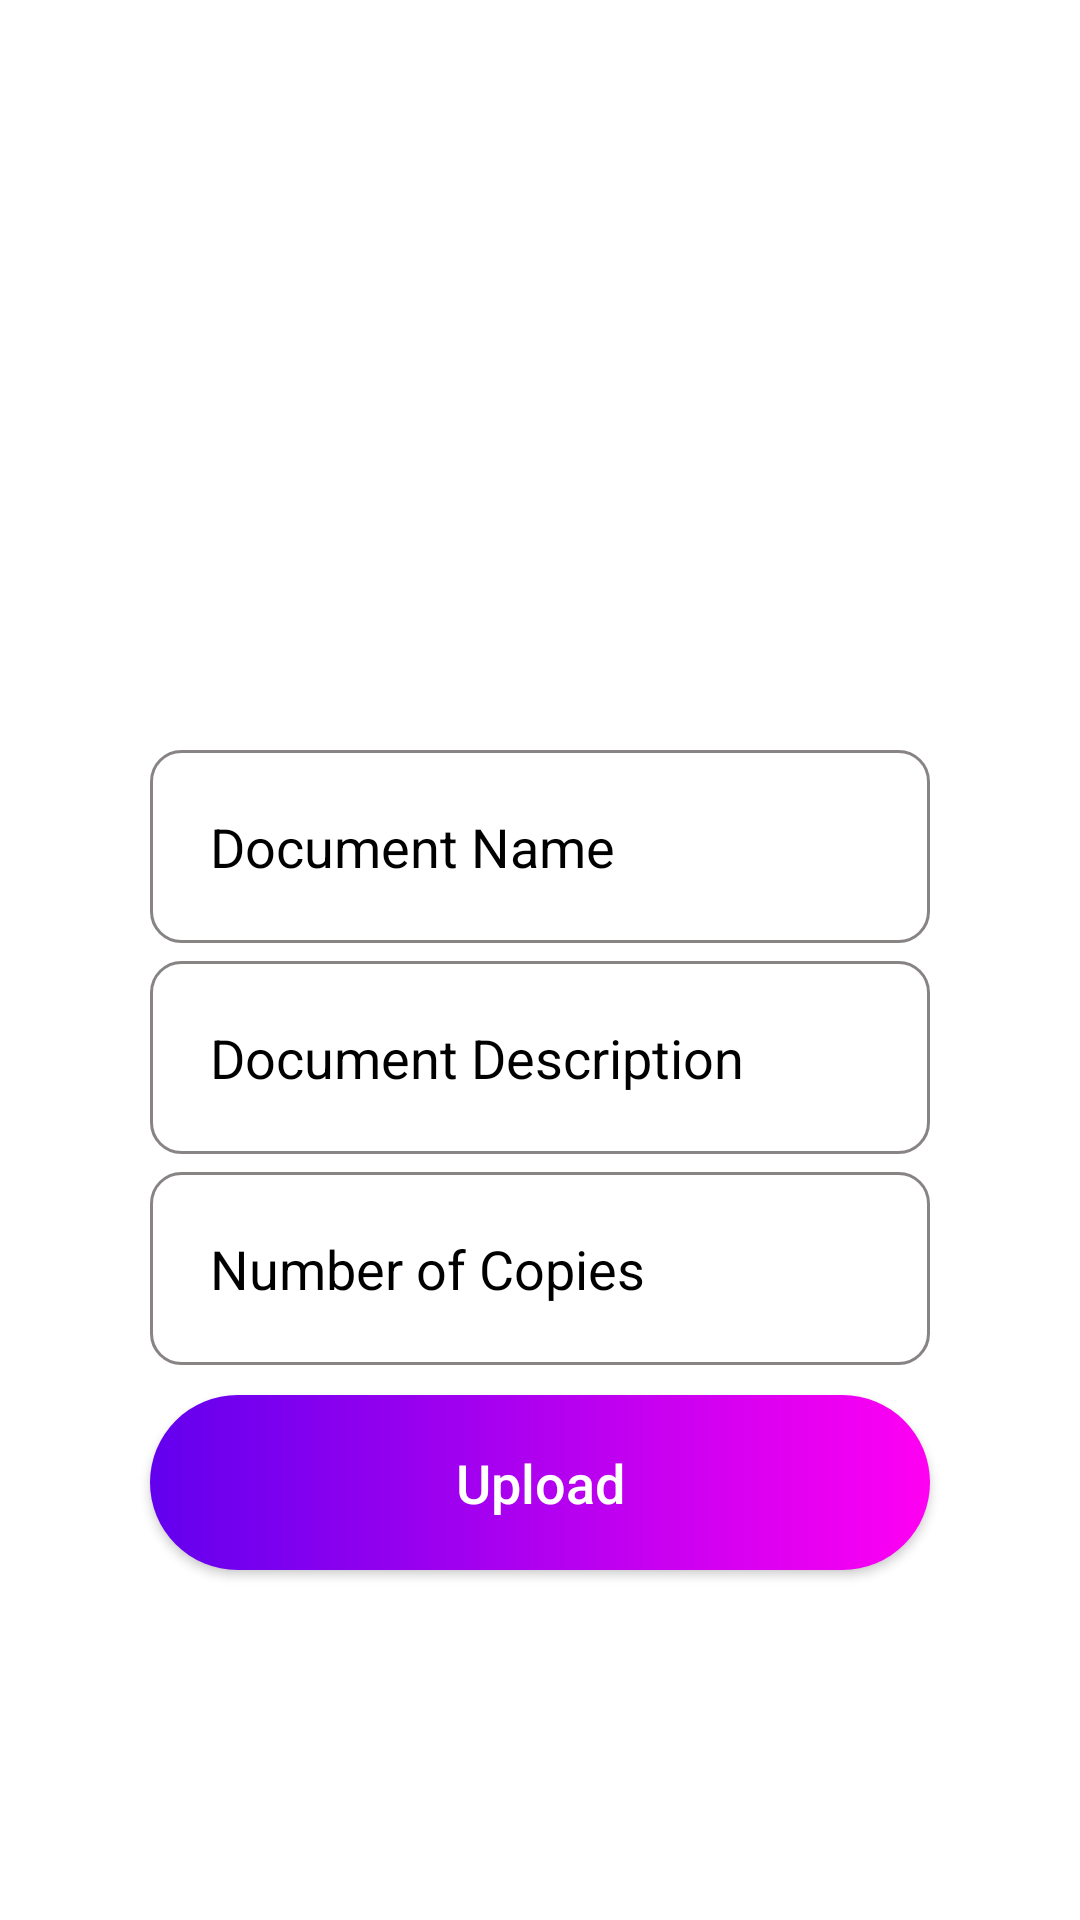

Reconstruct the res/layout file that produces this screen, plus the resources it refers to.
<!-- AndroidManifest.xml: application theme Theme.BYB.NoActionBar -->
<!-- res/layout/activity_user_print_upload_document_link.xml -->
<?xml version="1.0" encoding="utf-8"?>
<RelativeLayout xmlns:android="http://schemas.android.com/apk/res/android"
    xmlns:app="http://schemas.android.com/apk/res-auto"
    xmlns:tools="http://schemas.android.com/tools"
    android:layout_width="match_parent"
    android:layout_height="match_parent"
    android:background="@drawable/admin_login_imagee"
    tools:context=".user_print_upload_document_link">

    <EditText
        android:id="@+id/new_user_document_name"
        android:layout_width="match_parent"
        android:layout_height="wrap_content"
        android:layout_centerHorizontal="true"
        android:background="@drawable/custom_input"
        android:drawableStart="@drawable/ic_baseline_arrow_forward_ios_24"
        android:layout_marginLeft="50dp"
        android:layout_marginTop="250dp"
        android:layout_marginRight="50dp"
        android:hint="Document Name"
        android:inputType="textMultiLine"
        android:padding="20dp"
        android:textColorHint="@color/black"
        android:drawableLeft="@drawable/ic_baseline_arrow_forward_ios_24" />
    <EditText
        android:id="@+id/new_user_document_description"
        android:layout_width="match_parent"
        android:layout_height="wrap_content"
        android:background="@drawable/custom_input"
        android:drawableStart="@drawable/ic_baseline_arrow_forward_ios_24"
        android:layout_centerHorizontal="true"
        android:layout_below="@id/new_user_document_name"
        android:layout_marginLeft="50dp"
        android:layout_marginRight="50dp"
        android:layout_marginTop="6dp"
        android:hint="Document Description"
        android:inputType="textMultiLine"
        android:padding="20dp"
        android:textColorHint="@color/black"
        android:drawableLeft="@drawable/ic_baseline_arrow_forward_ios_24" />


    <EditText
        android:id="@+id/new_user_number_of_copies_document"
        android:layout_width="match_parent"
        android:layout_height="wrap_content"
        android:layout_centerHorizontal="true"
        android:inputType="number"
        android:layout_below="@+id/new_user_document_description"
        android:layout_marginTop="6dp"
        android:background="@drawable/custom_input"
        android:drawableStart="@drawable/ic_baseline_arrow_forward_ios_24"
        android:hint="Number of Copies"
        android:textColorHint="@color/black"
        android:layout_marginLeft="50dp"
        android:layout_marginRight="50dp"
        android:padding="20dp"
        android:drawableLeft="@drawable/ic_baseline_arrow_forward_ios_24" />
    <androidx.appcompat.widget.AppCompatButton
        android:background="@drawable/custom_button"
        android:textColor="@color/white"
        android:id="@+id/update_document_btn"
        android:layout_width="match_parent"
        android:layout_height="wrap_content"
        android:layout_marginTop="10dp"
        android:layout_below="@id/new_user_number_of_copies_document"
        android:text="Upload"
        android:drawableEnd="@drawable/ic_baseline_arrow_forward_ios_24"
        android:drawableRight="@drawable/ic_baseline_arrow_forward_ios_24"
        android:layout_marginLeft="50dp"
        android:layout_marginRight="50dp"
        android:padding="17dp"
        android:textSize="18sp"
        android:textAllCaps="false"
        />



</RelativeLayout>
<!-- resources referenced by this layout -->
<resources>
  <!-- drawable custom_button (drawable) -->
  <?xml version="1.0" encoding="utf-8"?>
  <shape xmlns:android="http://schemas.android.com/apk/res/android" android:shape="rectangle">
  
      <gradient android:startColor="@color/purple_500" android:endColor="#FF00F2" android:type="linear"/>
  
      <corners android:radius="50dp"/>
  
  </shape>
  <!-- drawable custom_input (drawable) -->
  <?xml version="1.0" encoding="utf-8"?>
  <selector xmlns:android="http://schemas.android.com/apk/res/android">
  
      <item android:state_enabled="true" android:state_focused="true">
          <shape android:shape="rectangle">
              <solid android:color="@color/white"/>
              <corners android:radius="10dp"/>
              <stroke android:color="@color/purple_700" android:width="1dp"/>
  
          </shape>
      </item>
  
      <item android:state_enabled="true">
          <shape android:shape="rectangle">
              <solid android:color="@color/white"/>
              <corners android:radius="10dp"/>
              <stroke android:color="#888484" android:width="1dp"/>
          </shape>
      </item>
  </selector>
  <style name="Theme.BYB.NoActionBar">
          <item name="windowActionBar">false</item>
          <item name="windowNoTitle">true</item>
      </style>
  <!-- not gathered from this repository: default colours our renderer supplied (Android Studio template values) -->
  <color name="purple_500">#FF6200EE</color>
  <color name="purple_700">#FF3700B3</color>
  <color name="black">#FF000000</color>
  <color name="white">#FFFFFFFF</color>
</resources>
